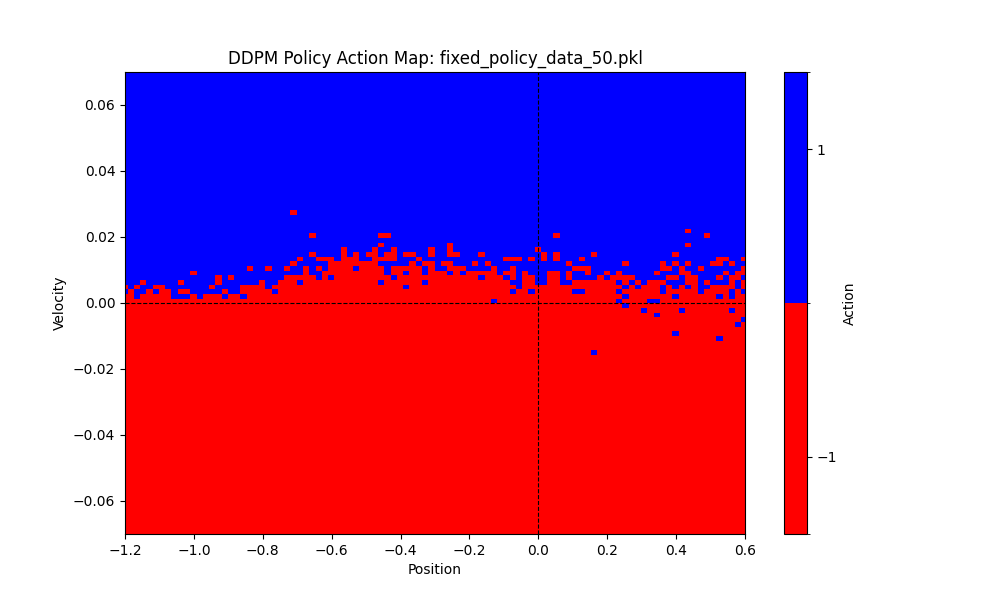

The data file committed next to this chart (first rows):
episode, step, position, velocity, action
1, 1, -0.5054, -0.001649, -1.0
1, 2, -0.5087, -0.003285, -1.0
1, 3, -0.5136, -0.004897, -1.0
1, 4, -0.5201, -0.006472, -1.0
1, 5, -0.5281, -0.007999, -1.0
1, 6, -0.5375, -0.009465, -1.0
1, 7, -0.5484, -0.01086, -1.0
1, 8, -0.5606, -0.01218, -1.0
1, 9, -0.574, -0.0134, -1.0
1, 10, -0.5885, -0.01452, -1.0
1, 11, -0.604, -0.01554, -1.0
1, 12, -0.6205, -0.01644, -1.0
1, 13, -0.6377, -0.01723, -1.0
1, 14, -0.6556, -0.01789, -1.0
1, 15, -0.674, -0.01842, -1.0
1, 16, -0.6928, -0.01883, -1.0
1, 17, -0.7119, -0.01912, -1.0
1, 18, -0.7312, -0.01928, -1.0
1, 19, -0.7505, -0.01932, -1.0
1, 20, -0.7698, -0.01925, -1.0
1, 21, -0.7888, -0.01906, -1.0
1, 22, -0.8076, -0.01878, -1.0
1, 23, -0.826, -0.0184, -1.0
1, 24, -0.8439, -0.01793, -1.0
1, 25, -0.8613, -0.01738, -1.0
1, 26, -0.8781, -0.01676, -1.0
1, 27, -0.8941, -0.01607, -1.0
1, 28, -0.9095, -0.01533, -1.0
1, 29, -0.924, -0.01454, -1.0
1, 30, -0.9377, -0.01371, -1.0
1, 31, -0.9506, -0.01284, -1.0
1, 32, -0.9625, -0.01195, -1.0
1, 33, -0.9735, -0.01103, -1.0
1, 34, -0.9836, -0.01009, -1.0
1, 35, -0.9928, -0.009133, -1.0
1, 36, -1.001, -0.008166, -1.0
1, 37, -1.008, -0.00719, -1.0
1, 38, -1.014, -0.006207, -1.0
1, 39, -1.02, -0.005219, -1.0
1, 40, -1.024, -0.004228, -1.0
1, 41, -1.027, -0.003234, -1.0
1, 42, -1.029, -0.002239, -1.0
1, 43, -1.03, -0.001242, -1.0
1, 44, -1.031, -0.0002454, -1.0
1, 45, -1.03, 0.0007516, -1.0
1, 46, -1.025, 0.004748, 1.0
1, 47, -1.016, 0.008743, 1.0
1, 48, -1.004, 0.01273, 1.0
1, 49, -0.987, 0.01671, 1.0
1, 50, -0.9664, 0.02067, 1.0
1, 51, -0.9418, 0.0246, 1.0
1, 52, -0.9133, 0.02847, 1.0
1, 53, -0.881, 0.03227, 1.0
1, 54, -0.8451, 0.03597, 1.0
1, 55, -0.8055, 0.03952, 1.0
1, 56, -0.7626, 0.0429, 1.0
1, 57, -0.7166, 0.04604, 1.0
1, 58, -0.6677, 0.04891, 1.0
1, 59, -0.6162, 0.05145, 1.0
1, 60, -0.5626, 0.05364, 1.0
... 3,919 more rows
